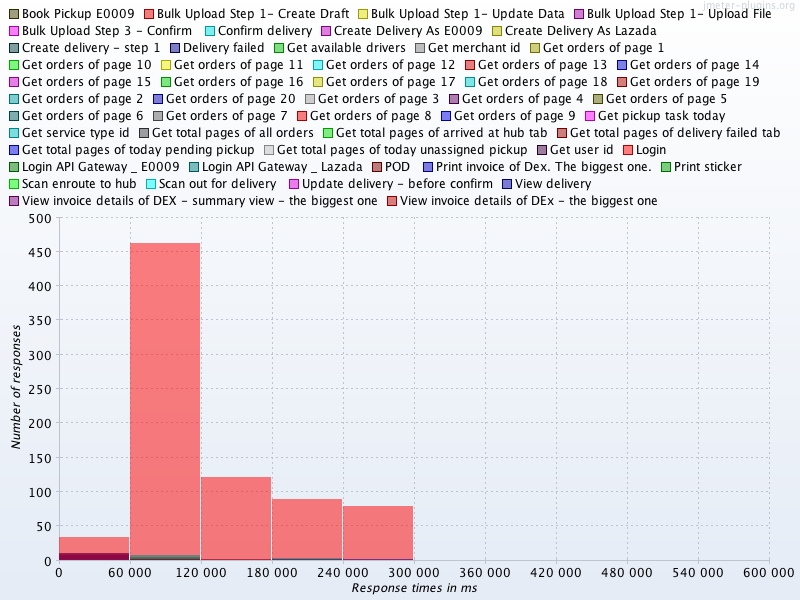

The table this chart was drawn from, first rows:
Response times in ms, Book Pickup E0009, Bulk Upload Step 1- Create Draft, Bulk Upload Step 1- Update Data, Bulk Upload Step 1- Upload File, Bulk Upload Step 3 - Confirm, Confirm delivery, Create Delivery As E0009, Create Delivery As Lazada, Create delivery - step 1, Delivery failed, Get available drivers, Get merchant id, Get orders of page 1, Get orders of page 10, Get orders of page 11, Get orders of page 12, Get orders of page 13, Get orders of page 14, Get orders of page 15, Get orders of page 16, Get orders of page 17, Get orders of page 18, Get orders of page 19
0, 7.0, 1.0, 1.0, 1.0, , 4.0, 5.0, 6.0, 4.0, 1.0, 1.0, 7.0, 1.0, , , , , , , , , , 
60000, 1.0, , , , 1.0, , 2.0, , 1.0, , , 1.0, , 1.0, 1.0, 1.0, 1.0, 1.0, , , , 1.0, 1.0
120000, , , , , , , , , , , , , , , , , , , 1.0, , 1.0, , 
180000, , , , , , , 1.0, , , , , , , , , , , , , 1.0, , , 
240000, , , , , , , 1.0, , , , , , , , , , , , , , , , 
